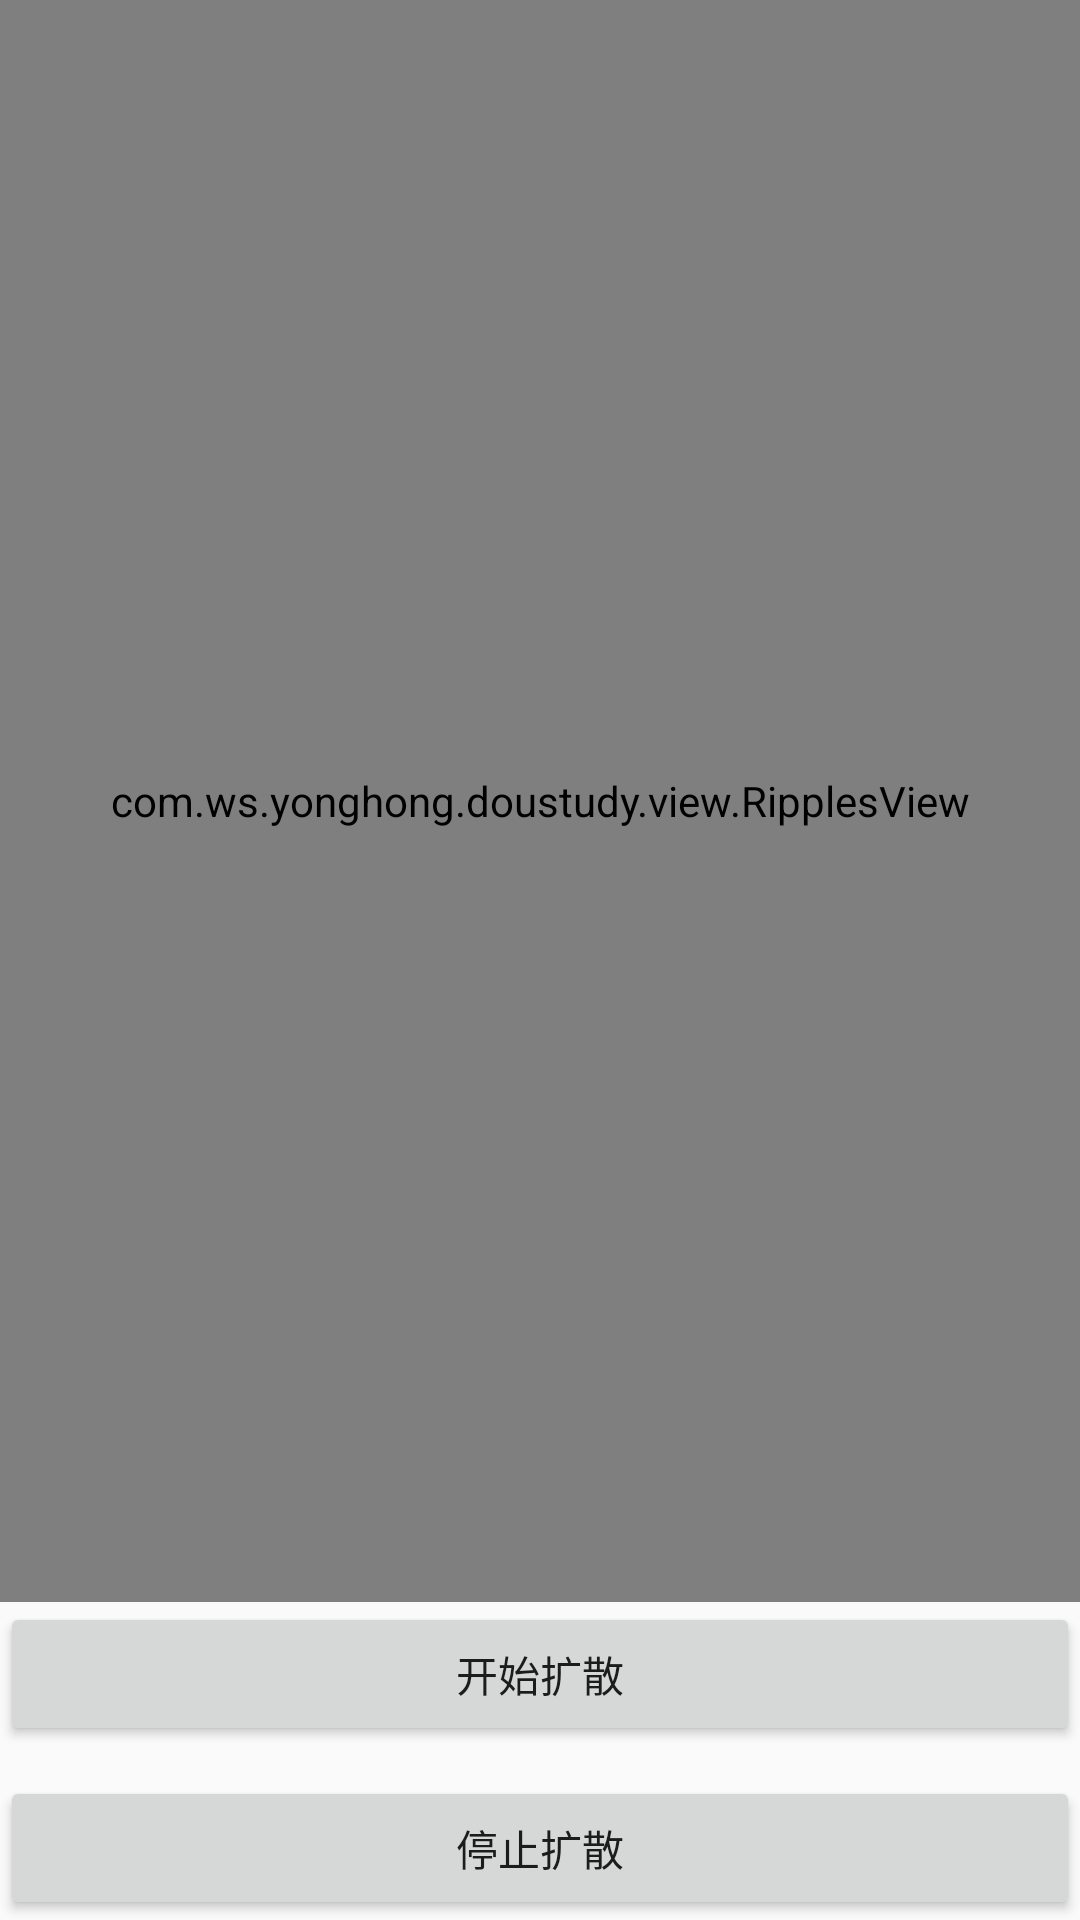

Android layout source for this screen:
<!-- AndroidManifest.xml: application theme AppTheme -->
<!-- res/layout/activity_ripples.xml -->
<?xml version="1.0" encoding="utf-8"?>
<LinearLayout
    xmlns:android="http://schemas.android.com/apk/res/android"
    xmlns:app="http://schemas.android.com/apk/res-auto"
    xmlns:tools="http://schemas.android.com/tools"
    android:layout_width="match_parent"
    android:layout_height="match_parent"
    android:orientation="vertical">

    <com.ws.yonghong.doustudy.view.RipplesView
        android:id="@+id/ripplesView"
        android:layout_width="match_parent"
        android:layout_height="0dp"
        android:layout_weight="1"
        app:diffuse_color="@color/col_1598F2"
        app:diffuse_coreColor="@color/col_0B82BB"
        app:diffuse_coreRadius="100"
        app:diffuse_maxWidth="300"
        app:diffuse_speed="4"
        app:diffuse_width="4"/>

    <Button
        android:layout_width="match_parent"
        android:layout_height="wrap_content"
        android:onClick="start"
        android:text="开始扩散"/>

    <Button
        android:layout_width="match_parent"
        android:layout_height="wrap_content"
        android:layout_marginTop="10dp"
        android:onClick="stop"
        android:text="停止扩散"/>
</LinearLayout>
<!-- resources referenced by this layout -->
<resources>
  <color name="col_0B82BB">#0B82BB</color>
  <color name="col_1598F2">#1598F2</color>
  <style name="AppTheme" parent="Theme.AppCompat.Light.DarkActionBar">
          
          <item name="colorPrimary">@color/colorPrimary</item>
          <item name="colorPrimaryDark">@color/colorPrimaryDark</item>
          <item name="colorAccent">@color/colorAccent</item>
      </style>
  <color name="colorPrimary">#3F51B5</color>
  <color name="colorPrimaryDark">#303F9F</color>
  <color name="colorAccent">#FF4081</color>
</resources>
